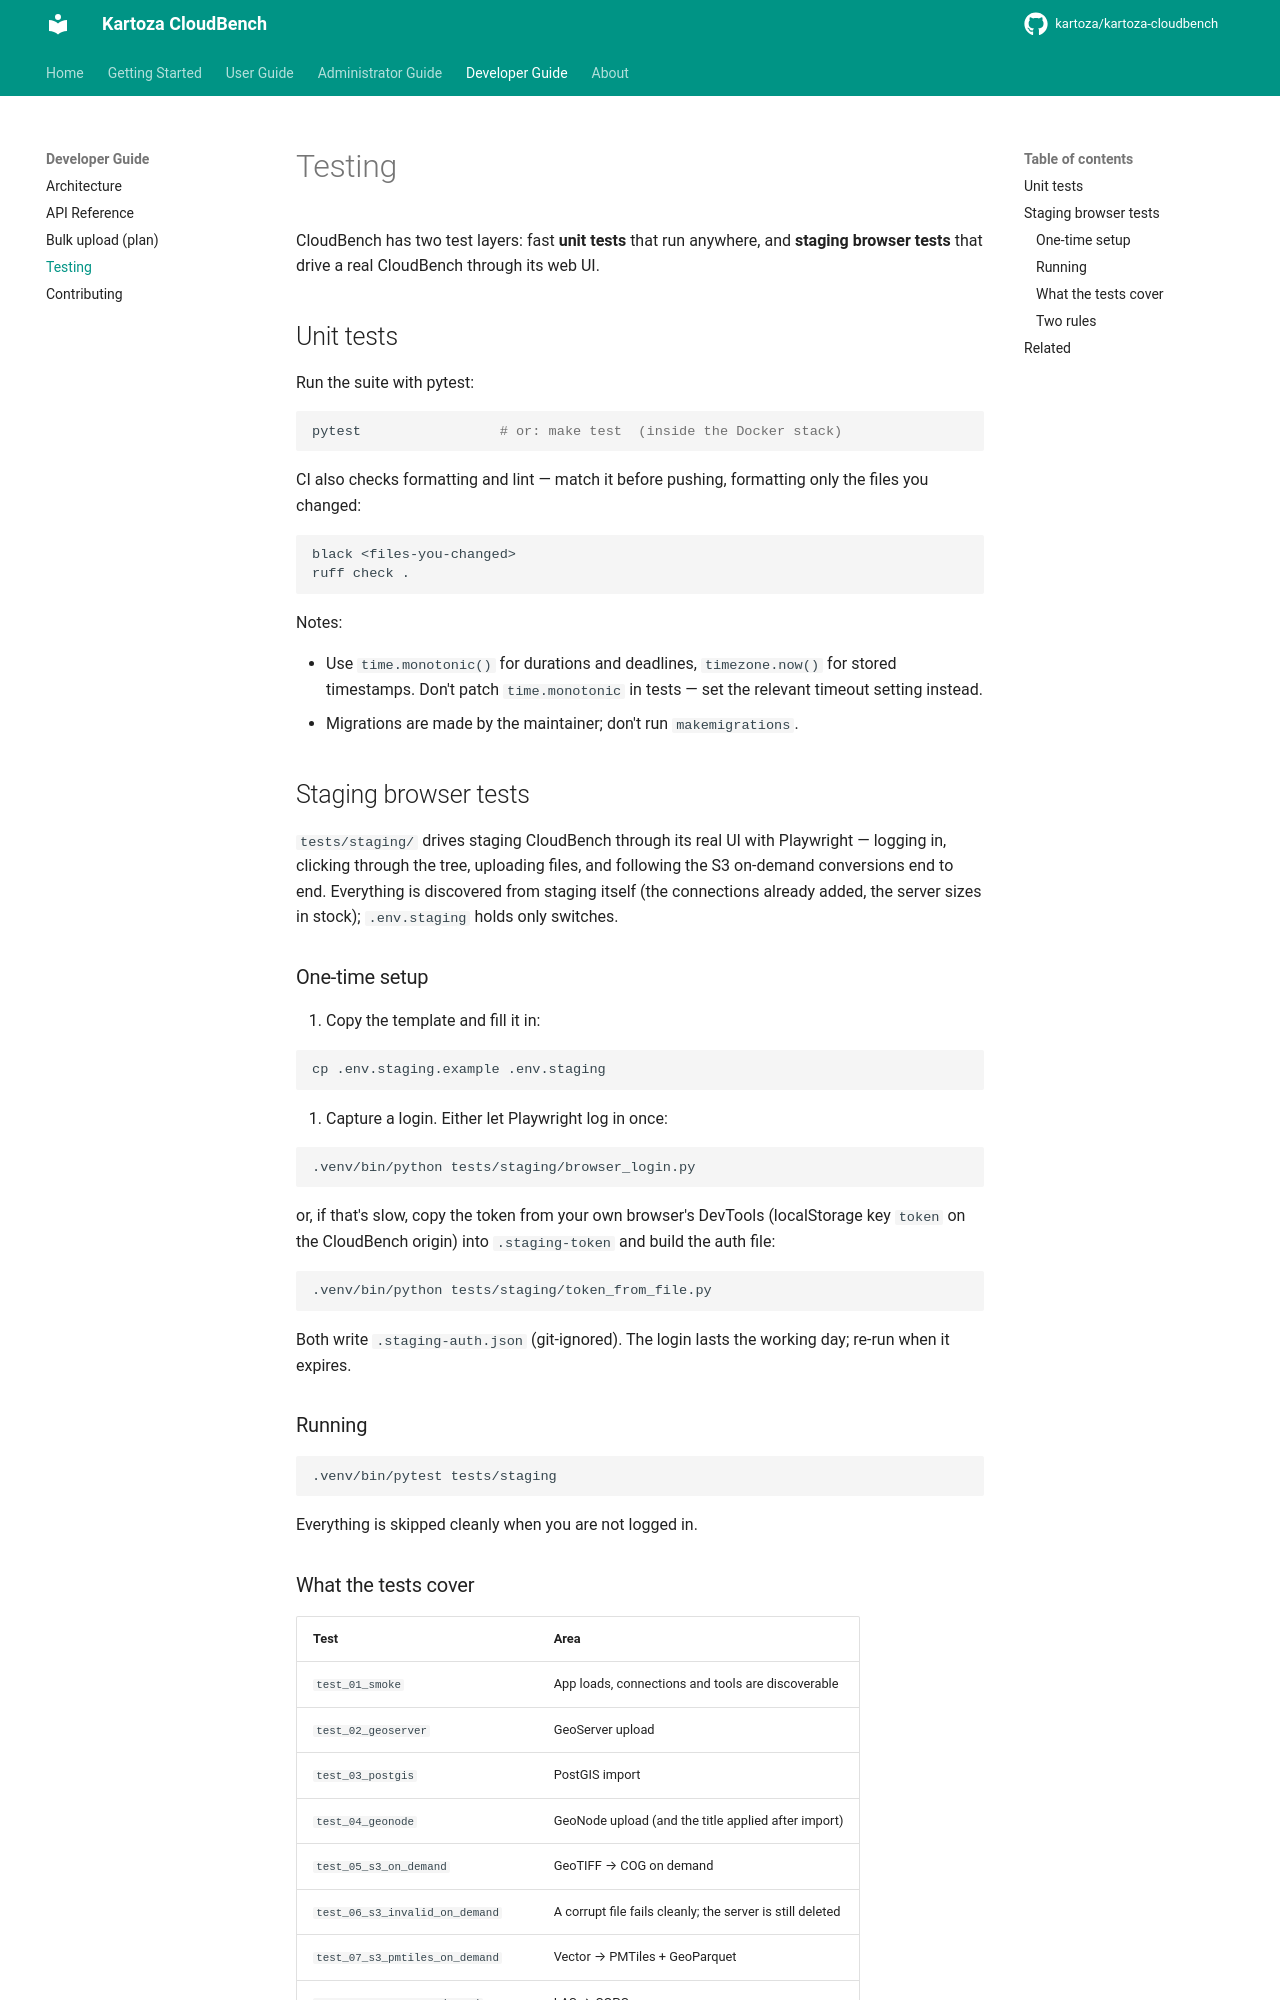

repository: kartoza/kartoza-cloudbench · page: dev-guide/testing/index.html · generator: mkdocs

# Testing

CloudBench has two test layers: fast **unit tests** that run anywhere, and
**staging browser tests** that drive a real CloudBench through its web UI.

## Unit tests

Run the suite with pytest:

```bash
pytest                 # or: make test  (inside the Docker stack)
```

CI also checks formatting and lint — match it before pushing, formatting only
the files you changed:

```bash
black <files-you-changed>
ruff check .
```

Notes:

- Use `time.monotonic()` for durations and deadlines, `timezone.now()` for
  stored timestamps. Don't patch `time.monotonic` in tests — set the relevant
  timeout setting instead.
- Migrations are made by the maintainer; don't run `makemigrations`.

## Staging browser tests

`tests/staging/` drives staging CloudBench through its real UI with Playwright
— logging in, clicking through the tree, uploading files, and following the S3
on-demand conversions end to end. Everything is discovered from staging itself
(the connections already added, the server sizes in stock); `.env.staging`
holds only switches.

### One-time setup

1. Copy the template and fill it in:

   ```bash
   cp .env.staging.example .env.staging
   ```

2. Capture a login. Either let Playwright log in once:

   ```bash
   .venv/bin/python tests/staging/browser_login.py
   ```

   or, if that's slow, copy the token from your own browser's DevTools
   (localStorage key `token` on the CloudBench origin) into `.staging-token`
   and build the auth file:

   ```bash
   .venv/bin/python tests/staging/token_from_file.py
   ```

   Both write `.staging-auth.json` (git-ignored). The login lasts the working
   day; re-run when it expires.

### Running

```bash
.venv/bin/pytest tests/staging
```

Everything is skipped cleanly when you are not logged in.
